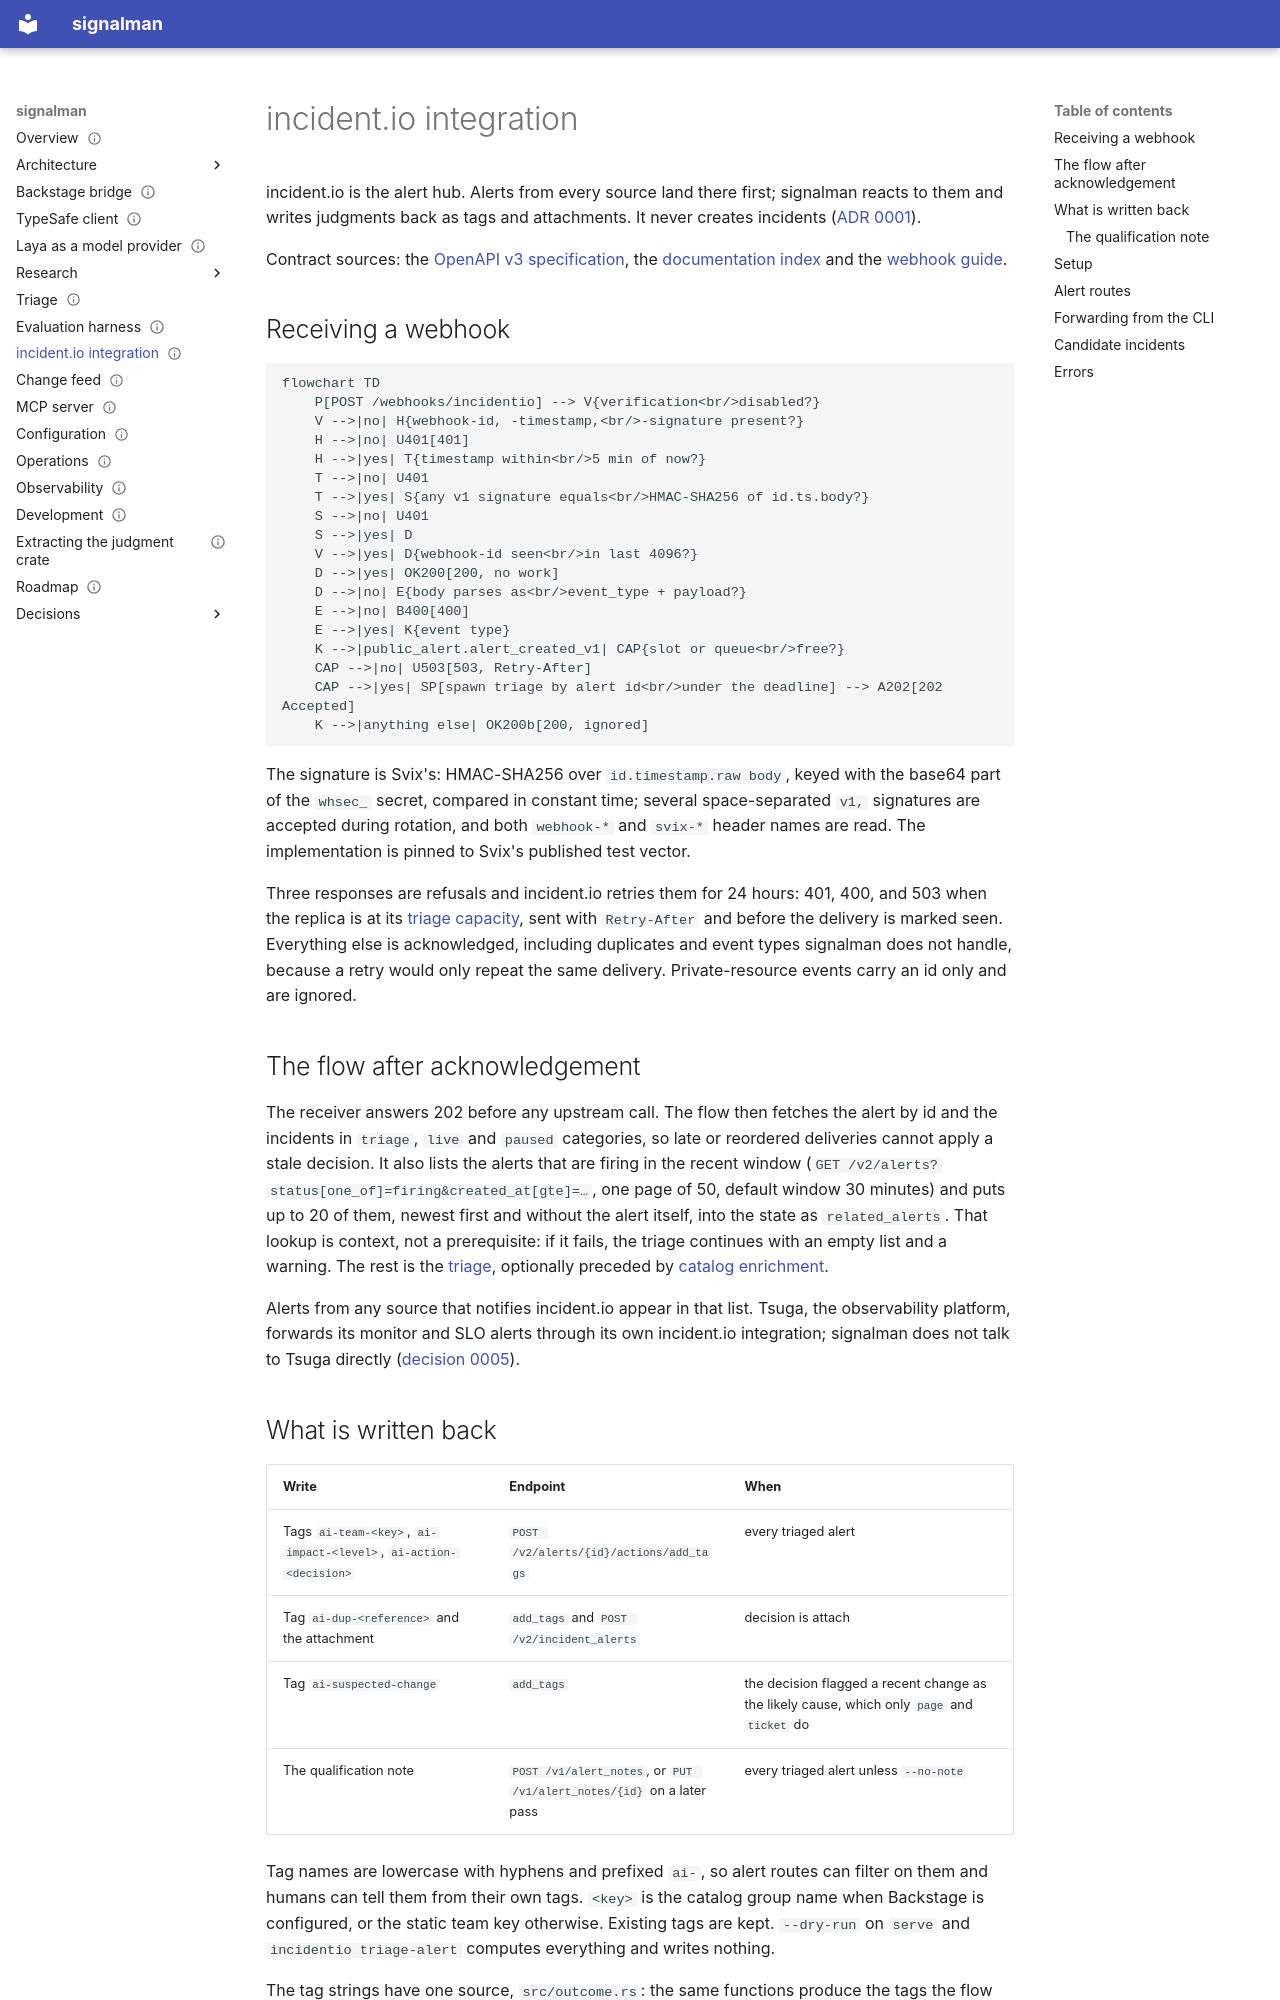

repository: chussenot/signalman · page: incidentio/index.html · generator: mkdocs

---
title: incident.io integration
description: How signalman verifies and processes incident.io webhooks, what it reads and writes through the API including the qualification note, how to configure alert routes on the result, and how the CLI forwards enriched alerts.
status: current
last_reviewed: 2026-09-25
tags: [incidentio, webhooks]
---

# incident.io integration

incident.io is the alert hub. Alerts from every source land there first; signalman reacts to them and writes judgments back as tags and attachments. It never creates incidents ([ADR 0001](decisions/0001-incidentio-remains-the-alert-hub.md)).

Contract sources: the [OpenAPI v3 specification](https://api.incident.io/v1/openapiV3.json), the [documentation index](https://docs.incident.io/llms.txt) and the [webhook guide](https://docs.incident.io/api-reference/webhooks.md).

## Receiving a webhook

```mermaid
flowchart TD
    P[POST /webhooks/incidentio] --> V{verification<br/>disabled?}
    V -->|no| H{webhook-id, -timestamp,<br/>-signature present?}
    H -->|no| U401[401]
    H -->|yes| T{timestamp within<br/>5 min of now?}
    T -->|no| U401
    T -->|yes| S{any v1 signature equals<br/>HMAC-SHA256 of id.ts.body?}
    S -->|no| U401
    S -->|yes| D
    V -->|yes| D{webhook-id seen<br/>in last 4096?}
    D -->|yes| OK200[200, no work]
    D -->|no| E{body parses as<br/>event_type + payload?}
    E -->|no| B400[400]
    E -->|yes| K{event type}
    K -->|public_alert.alert_created_v1| CAP{slot or queue<br/>free?}
    CAP -->|no| U503[503, Retry-After]
    CAP -->|yes| SP[spawn triage by alert id<br/>under the deadline] --> A202[202 Accepted]
    K -->|anything else| OK200b[200, ignored]
```

The signature is Svix's: HMAC-SHA256 over `id.timestamp.raw body`, keyed with the base64 part of the `whsec_` secret, compared in constant time; several space-separated `v1,` signatures are accepted during rotation, and both `webhook-*` and `svix-*` header names are read. The implementation is pinned to Svix's published test vector.

Three responses are refusals and incident.io retries them for 24 hours: 401, 400, and 503 when the replica is at its [triage capacity](operations.md#backpressure), sent with `Retry-After` and before the delivery is marked seen. Everything else is acknowledged, including duplicates and event types signalman does not handle, because a retry would only repeat the same delivery. Private-resource events carry an id only and are ignored.

## The flow after acknowledgement

The receiver answers 202 before any upstream call. The flow then fetches the alert by id and the incidents in `triage`, `live` and `paused` categories, so late or reordered deliveries cannot apply a stale decision. It also lists the alerts that are firing in the recent window (`GET /v2/alerts?status[one_of]=firing&created_at[gte]=…`, one page of 50, default window 30 minutes) and puts up to 20 of them, newest first and without the alert itself, into the state as `related_alerts`. That lookup is context, not a prerequisite: if it fails, the triage continues with an empty list and a warning. The rest is the [triage](triage.md), optionally preceded by [catalog enrichment](backstage.md).

Alerts from any source that notifies incident.io appear in that list. Tsuga, the observability platform, forwards its monitor and SLO alerts through its own incident.io integration; signalman does not talk to Tsuga directly ([decision 0005](decisions/0005-observability-signals-enter-through-incidentio.md)).
